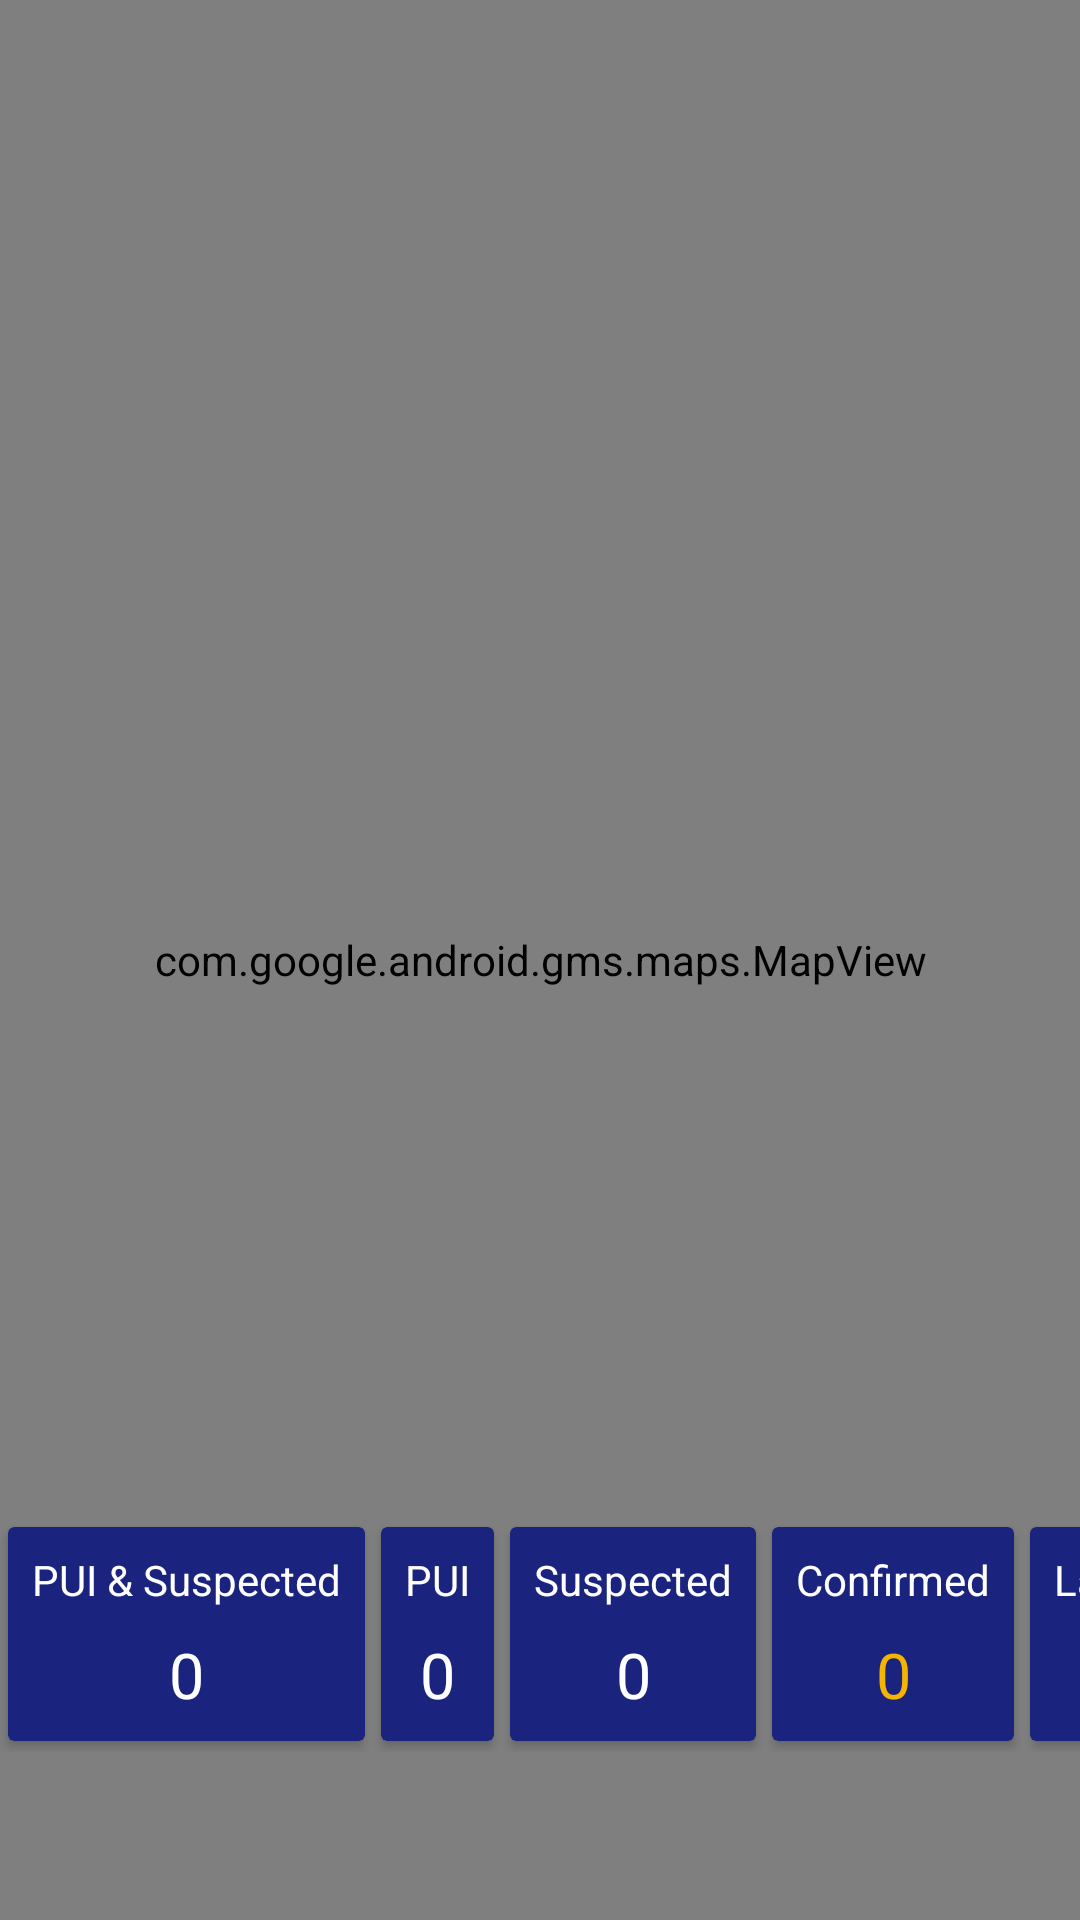

The Android layout XML behind this screen, and the referenced resources:
<!-- AndroidManifest.xml: application theme AppTheme -->
<!-- res/layout/fragment_map.xml -->
<?xml version="1.0" encoding="utf-8"?>
<FrameLayout xmlns:android="http://schemas.android.com/apk/res/android"
    xmlns:tools="http://schemas.android.com/tools"
    xmlns:card_view="http://schemas.android.com/apk/res-auto"
    android:name="com.google.android.gms.maps.SupportMapFragment"
    android:layout_width="match_parent"
    android:layout_height="match_parent"
    tools:context="tech.minthura.carecovid.ui.map.MapFragment">
    <com.google.android.gms.maps.MapView
        android:id="@+id/map"
        android:layout_width="match_parent"
        android:layout_height="match_parent"
        />
    <HorizontalScrollView
        android:layout_width="match_parent"
        android:layout_height="wrap_content"
        android:layout_marginBottom="?attr/actionBarSize"
        android:scrollbars="none"
        android:layout_gravity="bottom">
        <LinearLayout
            android:layout_width="wrap_content"
            android:layout_height="wrap_content"
            android:orientation="horizontal">
            <androidx.cardview.widget.CardView
                android:layout_width="match_parent"
                android:layout_height="wrap_content"
                card_view:cardUseCompatPadding="true"
                card_view:cardBackgroundColor="@color/colorPrimary"
                card_view:cardCornerRadius="2dp"
                card_view:contentPadding="8dp">
                <LinearLayout
                    android:layout_width="match_parent"
                    android:layout_height="wrap_content"
                    android:orientation="vertical">
                    <TextView
                        android:layout_width="match_parent"
                        android:layout_height="wrap_content"
                        android:textAlignment="center"
                        android:textColor="@color/colorWhite"
                        android:text="@string/app_mminfo_pui_sus"/>
                    <TextView
                        android:id="@+id/app_mminfo_pui_sus"
                        android:layout_width="match_parent"
                        android:layout_height="wrap_content"
                        android:layout_marginTop="8dp"
                        android:textAlignment="center"
                        android:textColor="@color/colorWhite"
                        android:textSize="21sp"
                        android:text="0"/>
                </LinearLayout>
            </androidx.cardview.widget.CardView>
            <androidx.cardview.widget.CardView
                android:layout_width="match_parent"
                android:layout_height="wrap_content"
                card_view:cardUseCompatPadding="true"
                card_view:cardBackgroundColor="@color/colorPrimary"
                card_view:cardCornerRadius="2dp"
                card_view:contentPadding="8dp">
                <LinearLayout
                    android:layout_width="match_parent"
                    android:layout_height="wrap_content"
                    android:orientation="vertical">
                    <TextView
                        android:layout_width="match_parent"
                        android:layout_height="wrap_content"
                        android:textAlignment="center"
                        android:textColor="@color/colorWhite"
                        android:text="@string/app_mminfo_pui"/>
                    <TextView
                        android:id="@+id/app_mminfo_pui"
                        android:layout_width="match_parent"
                        android:layout_height="wrap_content"
                        android:layout_marginTop="8dp"
                        android:textAlignment="center"
                        android:textColor="@color/colorWhite"
                        android:textSize="21sp"
                        android:text="0"/>
                </LinearLayout>
            </androidx.cardview.widget.CardView>
            <androidx.cardview.widget.CardView
                android:layout_width="match_parent"
                android:layout_height="wrap_content"
                card_view:cardUseCompatPadding="true"
                card_view:cardBackgroundColor="@color/colorPrimary"
                card_view:cardCornerRadius="2dp"
                card_view:contentPadding="8dp">
                <LinearLayout
                    android:layout_width="match_parent"
                    android:layout_height="wrap_content"
                    android:orientation="vertical">
                    <TextView
                        android:layout_width="match_parent"
                        android:layout_height="wrap_content"
                        android:textAlignment="center"
                        android:textColor="@color/colorWhite"
                        android:text="@string/app_mminfo_suspected"/>
                    <TextView
                        android:id="@+id/app_mminfo_suspected"
                        android:layout_width="match_parent"
                        android:layout_height="wrap_content"
                        android:layout_marginTop="8dp"
                        android:textAlignment="center"
                        android:textColor="@color/colorWhite"
                        android:textSize="21sp"
                        android:text="0"/>
                </LinearLayout>
            </androidx.cardview.widget.CardView>
            <androidx.cardview.widget.CardView
                android:layout_width="match_parent"
                android:layout_height="wrap_content"
                card_view:cardUseCompatPadding="true"
                card_view:cardBackgroundColor="@color/colorPrimary"
                card_view:cardCornerRadius="2dp"
                card_view:contentPadding="8dp">
                <LinearLayout
                    android:layout_width="match_parent"
                    android:layout_height="wrap_content"
                    android:orientation="vertical">
                    <TextView
                        android:layout_width="match_parent"
                        android:layout_height="wrap_content"
                        android:textAlignment="center"
                        android:textColor="@color/colorWhite"
                        android:text="@string/app_mminfo_confirm"/>
                    <TextView
                        android:id="@+id/app_mminfo_confirm"
                        android:layout_width="match_parent"
                        android:layout_height="wrap_content"
                        android:layout_marginTop="8dp"
                        android:textAlignment="center"
                        android:textColor="@color/colorWarning"
                        android:textSize="21sp"
                        android:text="0"/>
                </LinearLayout>
            </androidx.cardview.widget.CardView>
            <androidx.cardview.widget.CardView
                android:layout_width="match_parent"
                android:layout_height="wrap_content"
                card_view:cardUseCompatPadding="true"
                card_view:cardBackgroundColor="@color/colorPrimary"
                card_view:cardCornerRadius="2dp"
                card_view:contentPadding="8dp">
                <LinearLayout
                    android:layout_width="match_parent"
                    android:layout_height="wrap_content"
                    android:orientation="vertical">
                    <TextView
                        android:layout_width="match_parent"
                        android:layout_height="wrap_content"
                        android:textAlignment="center"
                        android:textColor="@color/colorWhite"
                        android:text="@string/app_mminfo_lab_neg"/>
                    <TextView
                        android:id="@+id/app_mminfo_lab_neg"
                        android:layout_width="match_parent"
                        android:layout_height="wrap_content"
                        android:layout_marginTop="8dp"
                        android:textAlignment="center"
                        android:textColor="@color/colorWhite"
                        android:textSize="21sp"
                        android:text="0"/>
                </LinearLayout>
            </androidx.cardview.widget.CardView>
            <androidx.cardview.widget.CardView
                android:layout_width="match_parent"
                android:layout_height="wrap_content"
                card_view:cardUseCompatPadding="true"
                card_view:cardBackgroundColor="@color/colorPrimary"
                card_view:cardCornerRadius="2dp"
                card_view:contentPadding="8dp">
                <LinearLayout
                    android:layout_width="match_parent"
                    android:layout_height="wrap_content"
                    android:orientation="vertical">
                    <TextView
                        android:layout_width="match_parent"
                        android:layout_height="wrap_content"
                        android:textAlignment="center"
                        android:textColor="@color/colorWhite"
                        android:text="@string/app_mminfo_lab_pending"/>
                    <TextView
                        android:id="@+id/app_mminfo_lab_pending"
                        android:layout_width="match_parent"
                        android:layout_height="wrap_content"
                        android:layout_marginTop="8dp"
                        android:textAlignment="center"
                        android:textColor="@color/colorWhite"
                        android:textSize="21sp"
                        android:text="0"/>
                </LinearLayout>
            </androidx.cardview.widget.CardView>
            <androidx.cardview.widget.CardView
                android:layout_width="match_parent"
                android:layout_height="wrap_content"
                card_view:cardUseCompatPadding="true"
                card_view:cardBackgroundColor="@color/colorPrimary"
                card_view:cardCornerRadius="2dp"
                card_view:contentPadding="8dp">
                <LinearLayout
                    android:layout_width="match_parent"
                    android:layout_height="wrap_content"
                    android:orientation="vertical">
                    <TextView
                        android:layout_width="match_parent"
                        android:layout_height="wrap_content"
                        android:textAlignment="center"
                        android:textColor="@color/colorWhite"
                        android:text="@string/app_mminfo_lab_deaths"/>
                    <TextView
                        android:id="@+id/app_mminfo_lab_deaths"
                        android:layout_width="match_parent"
                        android:layout_height="wrap_content"
                        android:layout_marginTop="8dp"
                        android:textAlignment="center"
                        android:textColor="@color/colorFailure"
                        android:textSize="21sp"
                        android:text="0"/>
                </LinearLayout>
            </androidx.cardview.widget.CardView>
        </LinearLayout>
    </HorizontalScrollView>
</FrameLayout>
<!-- resources referenced by this layout -->
<resources>
  <color name="colorFailure">#DB4437</color>
  <color name="colorPrimary">#1a237e</color>
  <color name="colorWarning">#F4B400</color>
  <color name="colorWhite">#FFF</color>
  <string name="app_mminfo_confirm">Confirmed</string>
  <string name="app_mminfo_lab_deaths">Deaths</string>
  <string name="app_mminfo_lab_neg">Lab Negative</string>
  <string name="app_mminfo_lab_pending">Lab Pending</string>
  <string name="app_mminfo_pui">PUI</string>
  <string name="app_mminfo_pui_sus">PUI &amp; Suspected</string>
  <string name="app_mminfo_suspected">Suspected</string>
  <style name="AppTheme" parent="Theme.MaterialComponents.Light.DarkActionBar">
          
          <item name="colorPrimary">@color/colorPrimary</item>
          <item name="colorPrimaryDark">@color/colorPrimaryDark</item>
          <item name="colorAccent">@color/colorAccent</item>
      </style>
  <color name="colorPrimaryDark">#000051</color>
  <color name="colorAccent">#000051</color>
</resources>
